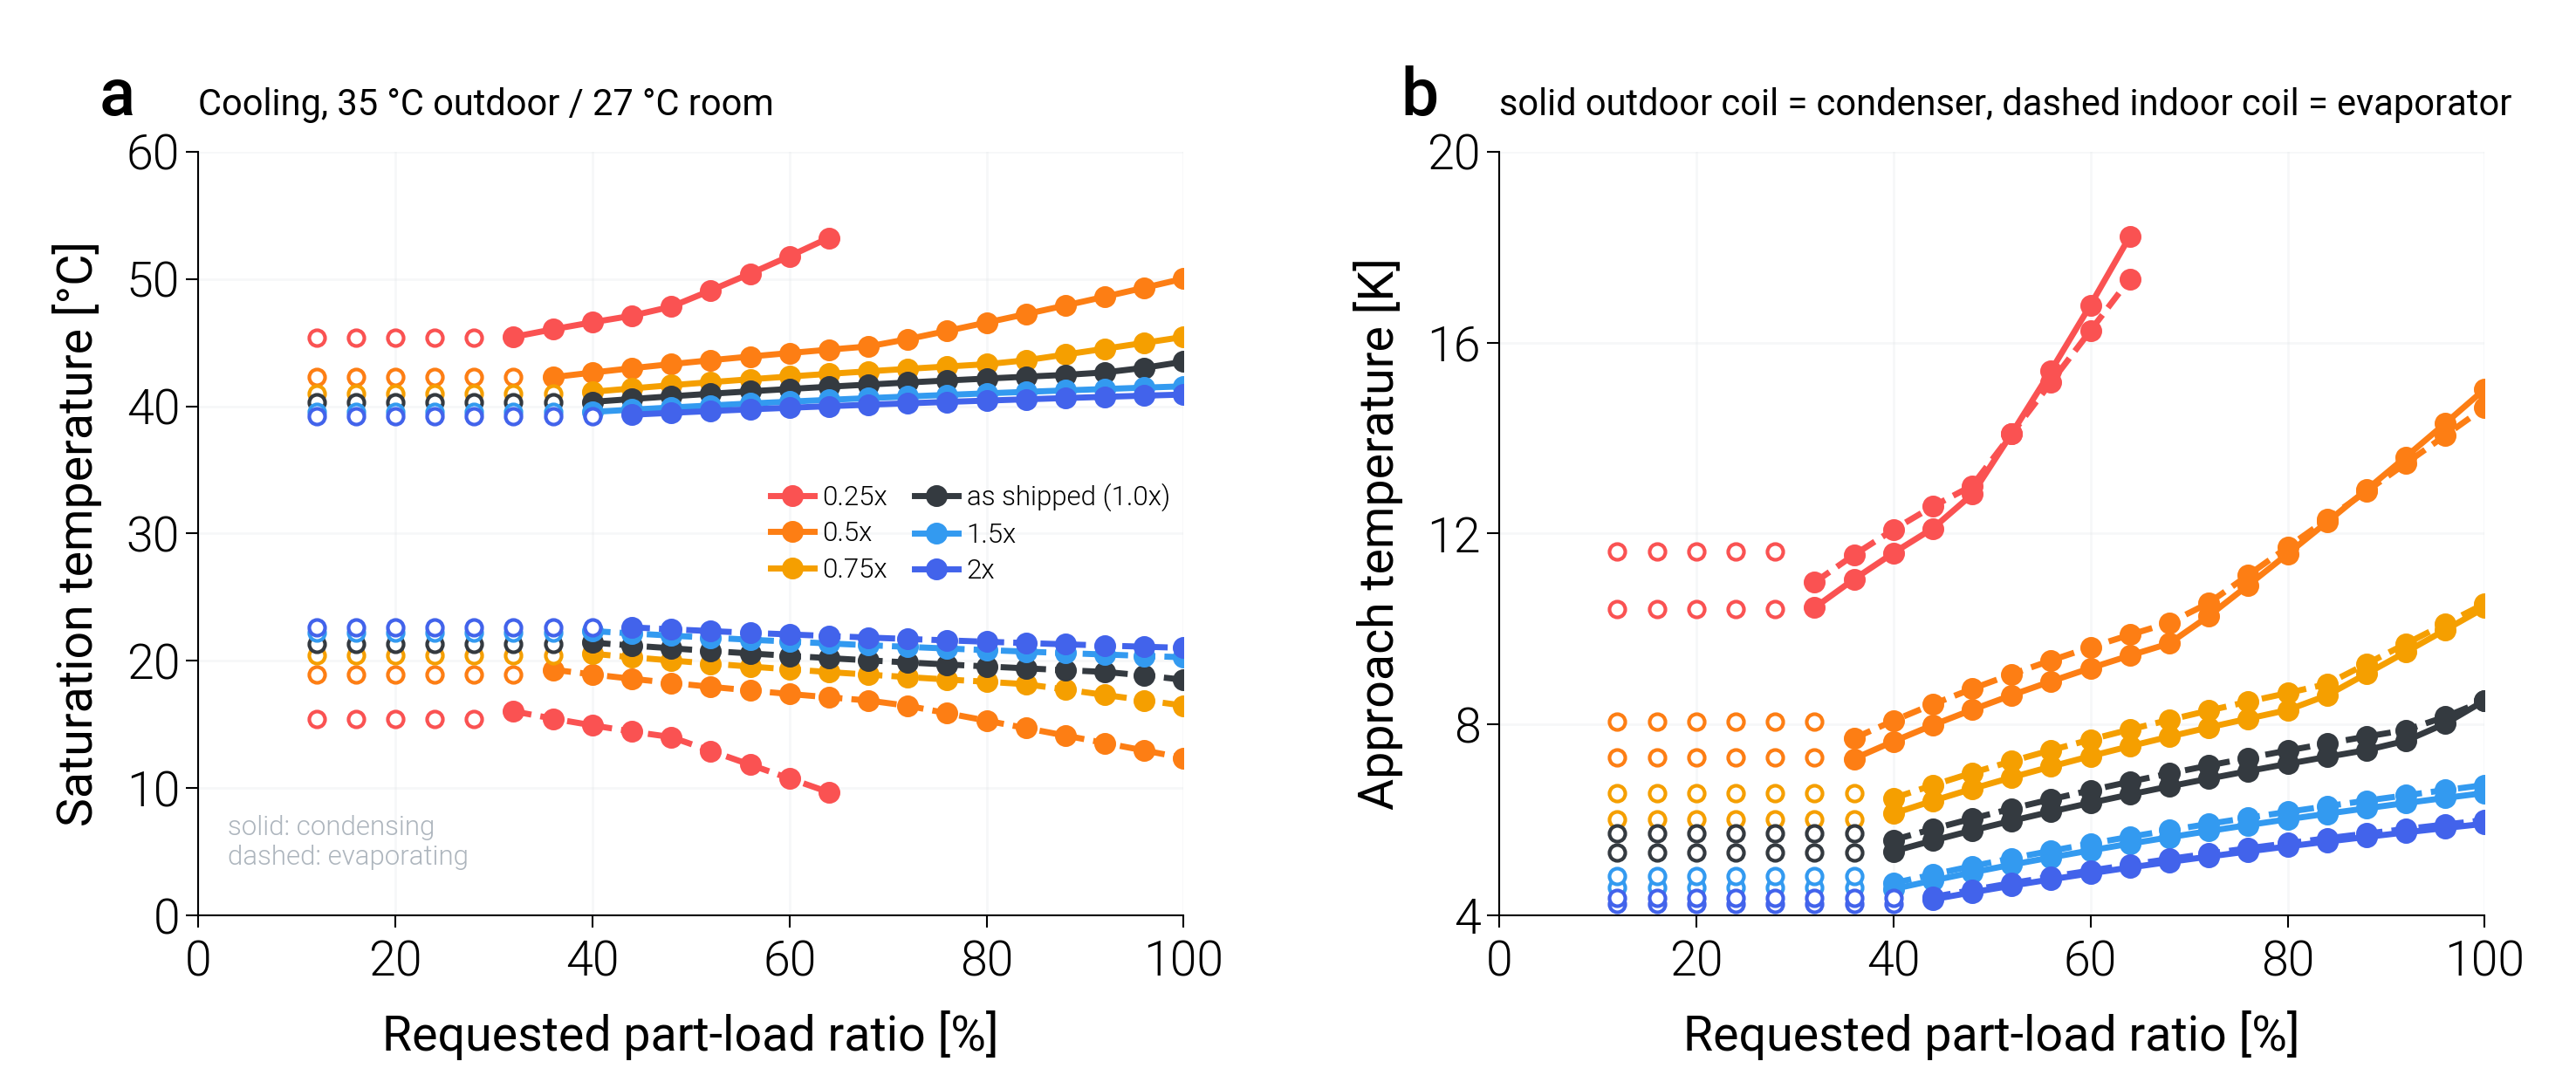

Data behind this chart, as committed beside it:
variant, scale_ou, scale_iu, duty, plr_request, capacity_clamped, failure_reason, T_evap_C, T_cond_C, approach_evap_K, approach_cond_K, lift_ref_K, UA_evap, UA_cond
joint_0.25, 0.25, 0.25, cooling, 1.0, , hx_not_converged, , , , , , , 
joint_0.25, 0.25, 0.25, cooling, 0.96, , hx_not_converged, , , , , , , 
joint_0.25, 0.25, 0.25, cooling, 0.92, , hx_not_converged, , , , , , , 
joint_0.25, 0.25, 0.25, cooling, 0.88, , hx_not_converged, , , , , , , 
joint_0.25, 0.25, 0.25, cooling, 0.84, , hx_not_converged, , , , , , , 
joint_0.25, 0.25, 0.25, cooling, 0.8, , hx_not_converged, , , , , , , 
joint_0.25, 0.25, 0.25, cooling, 0.76, , hx_not_converged, , , , , , , 
joint_0.25, 0.25, 0.25, cooling, 0.72, , hx_not_converged, , , , , , , 
joint_0.25, 0.25, 0.25, cooling, 0.68, , hx_not_converged, , , , , , , 
joint_0.25, 0.25, 0.25, cooling, 0.64, , none, 9.664, 53.23, 17.34, 18.23, 43.56, 140, 175
joint_0.25, 0.25, 0.25, cooling, 0.6, , none, 10.75, 51.79, 16.25, 16.79, 41.04, 140, 175
joint_0.25, 0.25, 0.25, cooling, 0.56, , none, 11.83, 50.41, 15.17, 15.41, 38.58, 140, 175
joint_0.25, 0.25, 0.25, cooling, 0.52, , none, 12.92, 49.09, 14.08, 14.09, 36.18, 140, 175
joint_0.25, 0.25, 0.25, cooling, 0.48, , none, 14, 47.82, 13, 12.82, 33.82, 140, 175
joint_0.25, 0.25, 0.25, cooling, 0.44, , none, 14.43, 47.11, 12.57, 12.11, 32.67, 133.1, 169
joint_0.25, 0.25, 0.25, cooling, 0.4, , none, 14.92, 46.59, 12.08, 11.59, 31.67, 126.2, 160
joint_0.25, 0.25, 0.25, cooling, 0.36, , none, 15.45, 46.04, 11.55, 11.04, 30.59, 119, 150.8
joint_0.25, 0.25, 0.25, cooling, 0.32, , none, 16.03, 45.44, 10.97, 10.44, 29.42, 111.7, 141.3
joint_0.25, 0.25, 0.25, cooling, 0.28, min, none, 15.39, 45.41, 11.61, 10.41, 30.02, 100.5, 135.1
joint_0.25, 0.25, 0.25, cooling, 0.24, min, none, 15.39, 45.41, 11.61, 10.41, 30.02, 100.5, 135.1
joint_0.25, 0.25, 0.25, cooling, 0.2, min, none, 15.39, 45.41, 11.61, 10.41, 30.02, 100.5, 135.1
joint_0.25, 0.25, 0.25, cooling, 0.16, min, none, 15.39, 45.41, 11.61, 10.41, 30.02, 100.5, 135.1
joint_0.25, 0.25, 0.25, cooling, 0.12, min, none, 15.39, 45.41, 11.61, 10.41, 30.02, 100.5, 135.1
joint_0.5, 0.5, 0.5, cooling, 1.0, , none, 12.36, 50.03, 14.64, 15.03, 37.67, 280, 350
joint_0.5, 0.5, 0.5, cooling, 0.96, , none, 12.94, 49.31, 14.06, 14.31, 36.36, 280, 350
joint_0.5, 0.5, 0.5, cooling, 0.92, , none, 13.53, 48.61, 13.47, 13.61, 35.08, 280, 350
joint_0.5, 0.5, 0.5, cooling, 0.88, , none, 14.12, 47.92, 12.88, 12.92, 33.8, 280, 350
joint_0.5, 0.5, 0.5, cooling, 0.84, , none, 14.7, 47.24, 12.3, 12.24, 32.54, 280, 350
joint_0.5, 0.5, 0.5, cooling, 0.8, , none, 15.29, 46.57, 11.71, 11.57, 31.28, 280, 350
joint_0.5, 0.5, 0.5, cooling, 0.76, , none, 15.87, 45.92, 11.13, 10.92, 30.04, 280, 350
joint_0.5, 0.5, 0.5, cooling, 0.72, , none, 16.46, 45.27, 10.54, 10.27, 28.81, 280, 350
joint_0.5, 0.5, 0.5, cooling, 0.68, , none, 16.87, 44.7, 10.13, 9.695, 27.82, 275.6, 348.4
joint_0.5, 0.5, 0.5, cooling, 0.64, , none, 17.12, 44.44, 9.877, 9.442, 27.32, 266.7, 336.9
joint_0.5, 0.5, 0.5, cooling, 0.6, , none, 17.39, 44.18, 9.615, 9.178, 26.79, 257.6, 325.2
joint_0.5, 0.5, 0.5, cooling, 0.56, , none, 17.66, 43.9, 9.34, 8.902, 26.24, 248.3, 313.3
joint_0.5, 0.5, 0.5, cooling, 0.52, , none, 17.95, 43.61, 9.051, 8.611, 25.66, 238.8, 301.1
joint_0.5, 0.5, 0.5, cooling, 0.48, , none, 18.26, 43.31, 8.745, 8.306, 25.05, 229, 288.5
joint_0.5, 0.5, 0.5, cooling, 0.44, , none, 18.58, 42.98, 8.42, 7.984, 24.4, 218.9, 275.6
joint_0.5, 0.5, 0.5, cooling, 0.4, , none, 18.92, 42.64, 8.076, 7.642, 23.72, 208.5, 262.2
joint_0.5, 0.5, 0.5, cooling, 0.36, , none, 19.29, 42.28, 7.708, 7.279, 22.99, 197.6, 248.3
joint_0.5, 0.5, 0.5, cooling, 0.32, min, none, 18.93, 42.3, 8.066, 7.302, 23.37, 184.5, 241.6
joint_0.5, 0.5, 0.5, cooling, 0.28, min, none, 18.93, 42.3, 8.066, 7.302, 23.37, 184.5, 241.6
joint_0.5, 0.5, 0.5, cooling, 0.24, min, none, 18.93, 42.3, 8.066, 7.302, 23.37, 184.5, 241.6
joint_0.5, 0.5, 0.5, cooling, 0.2, min, none, 18.93, 42.3, 8.066, 7.302, 23.37, 184.5, 241.6
joint_0.5, 0.5, 0.5, cooling, 0.16, min, none, 18.93, 42.3, 8.066, 7.302, 23.37, 184.5, 241.6
joint_0.5, 0.5, 0.5, cooling, 0.12, min, none, 18.93, 42.3, 8.066, 7.302, 23.37, 184.5, 241.6
joint_0.75, 0.75, 0.75, cooling, 1.0, , none, 16.47, 45.45, 10.53, 10.45, 28.97, 420, 525
joint_0.75, 0.75, 0.75, cooling, 0.96, , none, 16.89, 44.98, 10.11, 9.979, 28.09, 419.9, 525
joint_0.75, 0.75, 0.75, cooling, 0.92, , none, 17.31, 44.52, 9.689, 9.517, 27.21, 419.9, 525
joint_0.75, 0.75, 0.75, cooling, 0.88, , none, 17.73, 44.06, 9.266, 9.06, 26.33, 420, 525
joint_0.75, 0.75, 0.75, cooling, 0.84, , none, 18.15, 43.61, 8.845, 8.607, 25.45, 419.9, 525
joint_0.75, 0.75, 0.75, cooling, 0.8, , none, 18.34, 43.3, 8.656, 8.3, 24.96, 409.9, 518.1
joint_0.75, 0.75, 0.75, cooling, 0.76, , none, 18.52, 43.12, 8.475, 8.12, 24.6, 399, 504.2
joint_0.75, 0.75, 0.75, cooling, 0.72, , none, 18.71, 42.94, 8.288, 7.935, 24.22, 387.9, 489.9
joint_0.75, 0.75, 0.75, cooling, 0.68, , none, 18.91, 42.74, 8.094, 7.743, 23.84, 376.6, 475.4
joint_0.75, 0.75, 0.75, cooling, 0.64, , none, 19.11, 42.54, 7.892, 7.542, 23.43, 364.9, 460.6
joint_0.75, 0.75, 0.75, cooling, 0.6, , none, 19.32, 42.33, 7.681, 7.333, 23.01, 353.1, 445.4
joint_0.75, 0.75, 0.75, cooling, 0.56, , none, 19.54, 42.12, 7.459, 7.116, 22.57, 340.9, 429.9
joint_0.75, 0.75, 0.75, cooling, 0.52, , none, 19.77, 41.89, 7.227, 6.888, 22.12, 328.3, 413.9
joint_0.75, 0.75, 0.75, cooling, 0.48, , none, 20.02, 41.65, 6.983, 6.649, 21.63, 315.4, 397.4
... 78 more rows
